The GitHub repository upputurisrilaxmi-ui/Project_ML contains a labelled image folder "cnn_dataset" with 2 categories: crop, weed. Examples follow, each with its label.

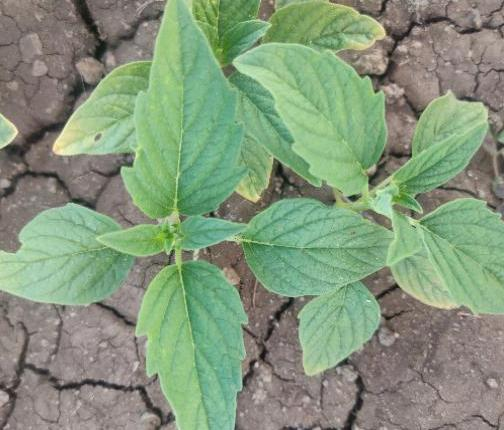
Label: crop

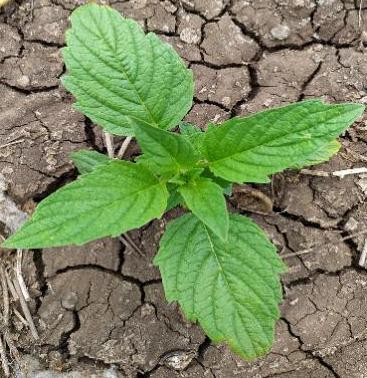
Label: crop

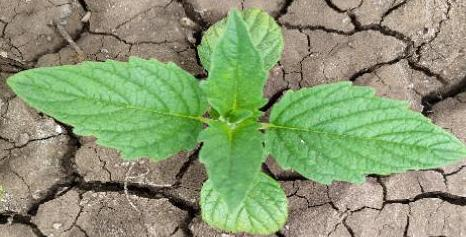
Label: crop

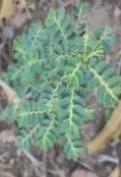
Label: weed

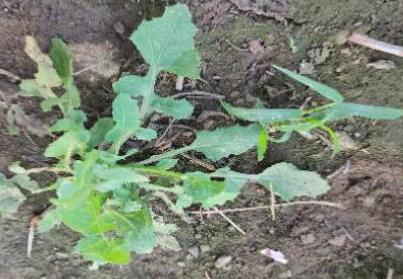
Label: weed

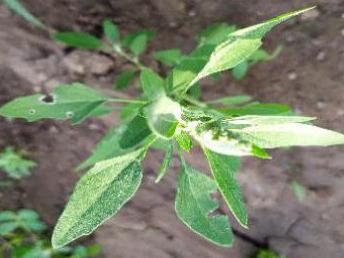
Label: weed
